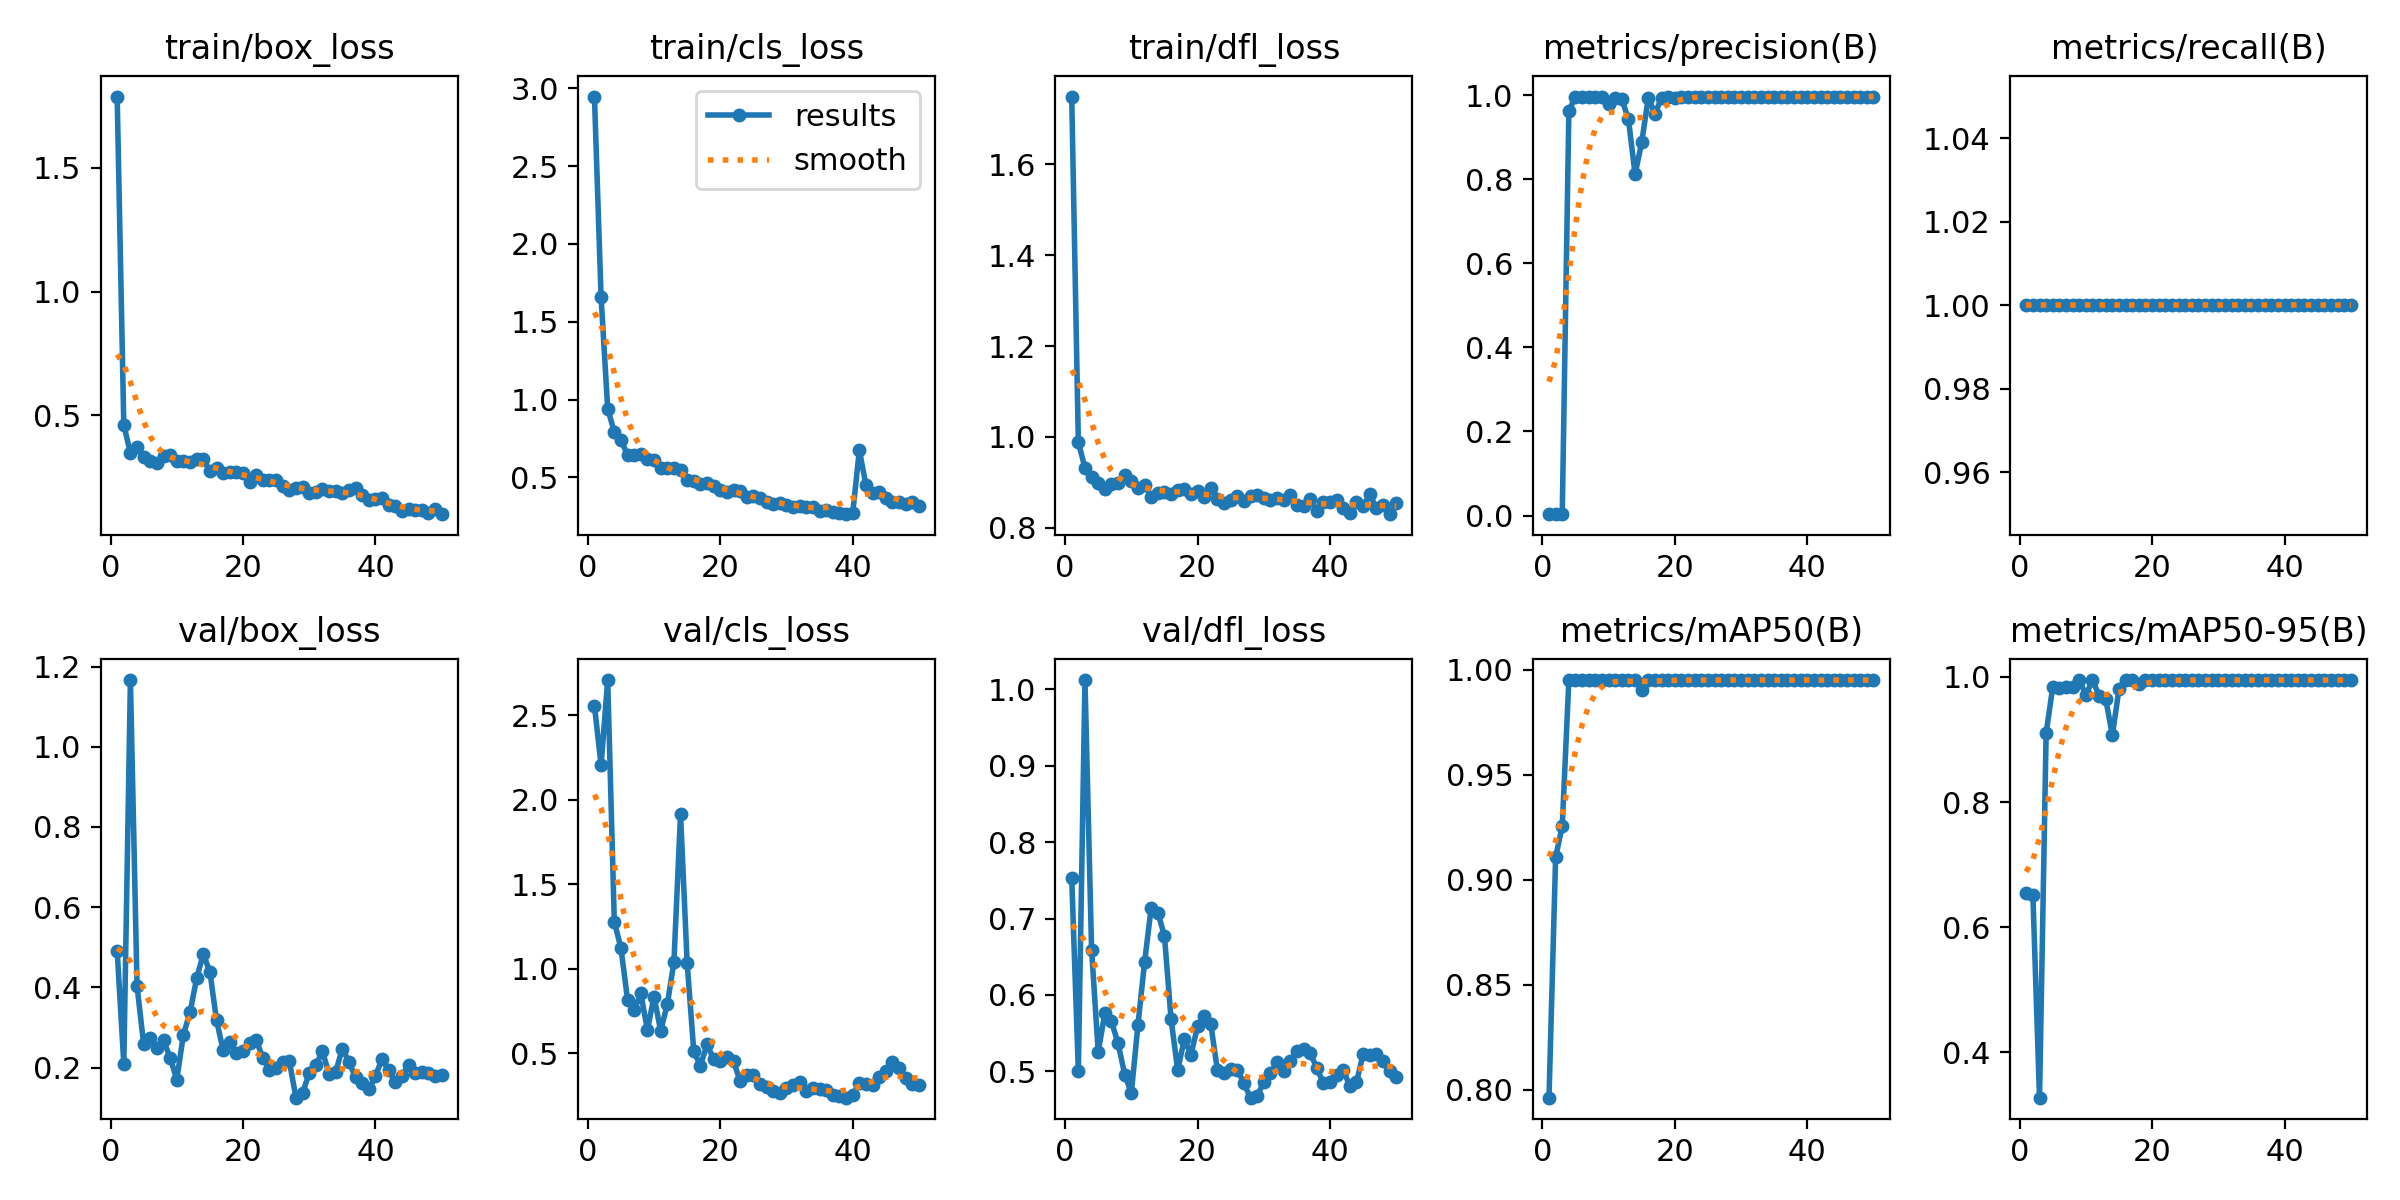

Data behind this chart, as committed beside it:
epoch, time, train/box_loss, train/cls_loss, train/dfl_loss, metrics/precision(B), metrics/recall(B), metrics/mAP50(B), metrics/mAP50-95(B), val/box_loss, val/cls_loss, val/dfl_loss, lr/pg0, lr/pg1, lr/pg2
1, 1.84, 1.788, 2.947, 1.749, 0.00333, 1, 0.7962, 0.6547, 0.4914, 2.556, 0.7534, 0.00014, 0.00014, 0.00014
2, 3.055, 0.4612, 1.661, 0.9887, 0.00333, 1, 0.9106, 0.6515, 0.2101, 2.204, 0.5003, 0.0002941, 0.0002941, 0.0002941
3, 4.153, 0.3479, 0.9417, 0.9317, 0.00333, 1, 0.9255, 0.3278, 1.166, 2.708, 1.012, 0.0004418, 0.0004418, 0.0004418
4, 5.254, 0.374, 0.7912, 0.9126, 0.9627, 1, 0.995, 0.9101, 0.4035, 1.279, 0.6593, 0.0005832, 0.0005832, 0.0005832
5, 6.382, 0.3309, 0.7402, 0.8975, 0.9963, 1, 0.995, 0.9839, 0.2584, 1.123, 0.5255, 0.0007182, 0.0007182, 0.0007182
6, 7.513, 0.3162, 0.6454, 0.8863, 0.9951, 1, 0.995, 0.9829, 0.2731, 0.818, 0.5761, 0.0008469, 0.0008469, 0.0008469
7, 8.587, 0.309, 0.642, 0.8953, 0.9964, 1, 0.995, 0.9834, 0.2493, 0.7548, 0.5654, 0.0009693, 0.0009693, 0.0009693
8, 9.681, 0.3353, 0.6516, 0.8996, 0.9966, 1, 0.995, 0.9844, 0.2684, 0.8548, 0.5367, 0.001085, 0.001085, 0.001085
9, 10.81, 0.3412, 0.6175, 0.9151, 0.9961, 1, 0.995, 0.995, 0.2248, 0.6398, 0.496, 0.001195, 0.001195, 0.001195
10, 11.91, 0.3147, 0.609, 0.9031, 0.9793, 1, 0.995, 0.971, 0.1699, 0.8362, 0.4718, 0.001298, 0.001298, 0.001298
11, 13, 0.3173, 0.5592, 0.8871, 0.9934, 1, 0.995, 0.995, 0.2825, 0.6334, 0.5607, 0.001395, 0.001395, 0.001395
12, 14.11, 0.3103, 0.5595, 0.8946, 0.9908, 1, 0.995, 0.9702, 0.3375, 0.7899, 0.6428, 0.001486, 0.001486, 0.001486
13, 15.17, 0.3231, 0.5631, 0.8682, 0.9421, 1, 0.995, 0.9643, 0.4227, 1.039, 0.7142, 0.001525, 0.001525, 0.001525
14, 16.27, 0.3218, 0.5492, 0.8774, 0.8116, 1, 0.995, 0.9069, 0.4827, 1.915, 0.7078, 0.001485, 0.001485, 0.001485
15, 17.33, 0.2756, 0.483, 0.8779, 0.8881, 1, 0.9903, 0.9805, 0.4392, 1.034, 0.6774, 0.001446, 0.001446, 0.001446
16, 18.4, 0.2879, 0.4755, 0.8744, 0.9941, 1, 0.995, 0.995, 0.3185, 0.5118, 0.5685, 0.001406, 0.001406, 0.001406
17, 19.51, 0.2675, 0.4581, 0.8841, 0.9555, 1, 0.995, 0.995, 0.2437, 0.4282, 0.5019, 0.001366, 0.001366, 0.001366
18, 20.62, 0.271, 0.4647, 0.8863, 0.9938, 1, 0.995, 0.988, 0.2636, 0.553, 0.5421, 0.001327, 0.001327, 0.001327
19, 21.69, 0.2702, 0.445, 0.8752, 0.9954, 1, 0.995, 0.995, 0.236, 0.4658, 0.522, 0.001287, 0.001287, 0.001287
20, 22.8, 0.269, 0.4226, 0.881, 0.9939, 1, 0.995, 0.995, 0.241, 0.454, 0.559, 0.001248, 0.001248, 0.001248
21, 23.9, 0.2325, 0.404, 0.8687, 0.996, 1, 0.995, 0.995, 0.2624, 0.4774, 0.5721, 0.001208, 0.001208, 0.001208
22, 25, 0.2609, 0.4193, 0.888, 0.9962, 1, 0.995, 0.995, 0.2686, 0.4536, 0.5617, 0.001168, 0.001168, 0.001168
23, 26.09, 0.2407, 0.4153, 0.8625, 0.9964, 1, 0.995, 0.995, 0.224, 0.3354, 0.5017, 0.001129, 0.001129, 0.001129
24, 27.22, 0.2384, 0.3763, 0.854, 0.9965, 1, 0.995, 0.995, 0.194, 0.3713, 0.4976, 0.001089, 0.001089, 0.001089
25, 28.33, 0.2387, 0.3813, 0.8622, 0.9964, 1, 0.995, 0.995, 0.1989, 0.3705, 0.5027, 0.00105, 0.00105, 0.00105
26, 29.43, 0.2131, 0.3679, 0.869, 0.9965, 1, 0.995, 0.995, 0.2131, 0.3213, 0.5026, 0.00101, 0.00101, 0.00101
27, 30.52, 0.1989, 0.3426, 0.8598, 0.9965, 1, 0.995, 0.995, 0.2155, 0.3011, 0.4843, 0.0009704, 0.0009704, 0.0009704
28, 31.62, 0.2063, 0.3293, 0.8709, 0.9966, 1, 0.995, 0.995, 0.1251, 0.2756, 0.4657, 0.0009308, 0.0009308, 0.0009308
29, 32.72, 0.2122, 0.3387, 0.8725, 0.9966, 1, 0.995, 0.995, 0.1361, 0.2667, 0.4676, 0.0008912, 0.0008912, 0.0008912
30, 33.82, 0.1868, 0.3257, 0.8646, 0.9966, 1, 0.995, 0.995, 0.1875, 0.2958, 0.4863, 0.0008516, 0.0008516, 0.0008516
31, 34.95, 0.1885, 0.3134, 0.8609, 0.9965, 1, 0.995, 0.995, 0.2064, 0.315, 0.4976, 0.000812, 0.000812, 0.000812
32, 36.05, 0.2013, 0.3173, 0.8654, 0.9965, 1, 0.995, 0.995, 0.241, 0.3328, 0.5123, 0.0007724, 0.0007724, 0.0007724
33, 37.14, 0.1943, 0.3125, 0.8613, 0.9966, 1, 0.995, 0.995, 0.1832, 0.2799, 0.5011, 0.0007328, 0.0007328, 0.0007328
34, 38.24, 0.1941, 0.308, 0.8726, 0.9966, 1, 0.995, 0.995, 0.19, 0.2972, 0.5131, 0.0006932, 0.0006932, 0.0006932
35, 39.33, 0.185, 0.2847, 0.8503, 0.996, 1, 0.995, 0.995, 0.2471, 0.2903, 0.527, 0.0006536, 0.0006536, 0.0006536
36, 40.43, 0.1986, 0.2898, 0.848, 0.9951, 1, 0.995, 0.995, 0.2145, 0.285, 0.5299, 0.000614, 0.000614, 0.000614
37, 41.53, 0.2059, 0.2799, 0.8643, 0.9961, 1, 0.995, 0.995, 0.1754, 0.2548, 0.5247, 0.0005744, 0.0005744, 0.0005744
38, 42.63, 0.1793, 0.2714, 0.836, 0.9965, 1, 0.995, 0.995, 0.1608, 0.25, 0.5042, 0.0005348, 0.0005348, 0.0005348
39, 43.73, 0.1578, 0.2641, 0.8575, 0.9966, 1, 0.995, 0.995, 0.1458, 0.2382, 0.485, 0.0004952, 0.0004952, 0.0004952
40, 44.83, 0.1616, 0.2716, 0.8568, 0.9965, 1, 0.995, 0.995, 0.1786, 0.2528, 0.4858, 0.0004556, 0.0004556, 0.0004556
41, 62.44, 0.1657, 0.6754, 0.8601, 0.9966, 1, 0.995, 0.995, 0.2224, 0.3221, 0.4959, 0.000416, 0.000416, 0.000416
42, 63.52, 0.1366, 0.4496, 0.8442, 0.9966, 1, 0.995, 0.995, 0.1943, 0.3169, 0.5021, 0.0003764, 0.0003764, 0.0003764
43, 64.61, 0.1318, 0.3988, 0.8331, 0.9965, 1, 0.995, 0.995, 0.1638, 0.3131, 0.4805, 0.0003368, 0.0003368, 0.0003368
44, 65.72, 0.1141, 0.4057, 0.8575, 0.9964, 1, 0.995, 0.995, 0.1794, 0.3602, 0.486, 0.0002972, 0.0002972, 0.0002972
45, 66.8, 0.1203, 0.3698, 0.8469, 0.9965, 1, 0.995, 0.995, 0.2066, 0.3945, 0.5223, 0.0002576, 0.0002576, 0.0002576
46, 67.88, 0.1182, 0.3392, 0.8734, 0.9965, 1, 0.995, 0.995, 0.1878, 0.4496, 0.522, 0.000218, 0.000218, 0.000218
47, 68.96, 0.1192, 0.3451, 0.8436, 0.9966, 1, 0.995, 0.995, 0.1879, 0.4125, 0.5222, 0.0001784, 0.0001784, 0.0001784
48, 70.04, 0.1059, 0.3293, 0.8505, 0.9966, 1, 0.995, 0.995, 0.186, 0.3538, 0.5132, 0.0001388, 0.0001388, 0.0001388
49, 71.11, 0.12, 0.3433, 0.8299, 0.9966, 1, 0.995, 0.995, 0.1793, 0.3218, 0.5006, 9.92e-05, 9.92e-05, 9.92e-05
50, 72.18, 0.1007, 0.3146, 0.8543, 0.9966, 1, 0.995, 0.995, 0.1805, 0.3115, 0.4928, 5.96e-05, 5.96e-05, 5.96e-05
